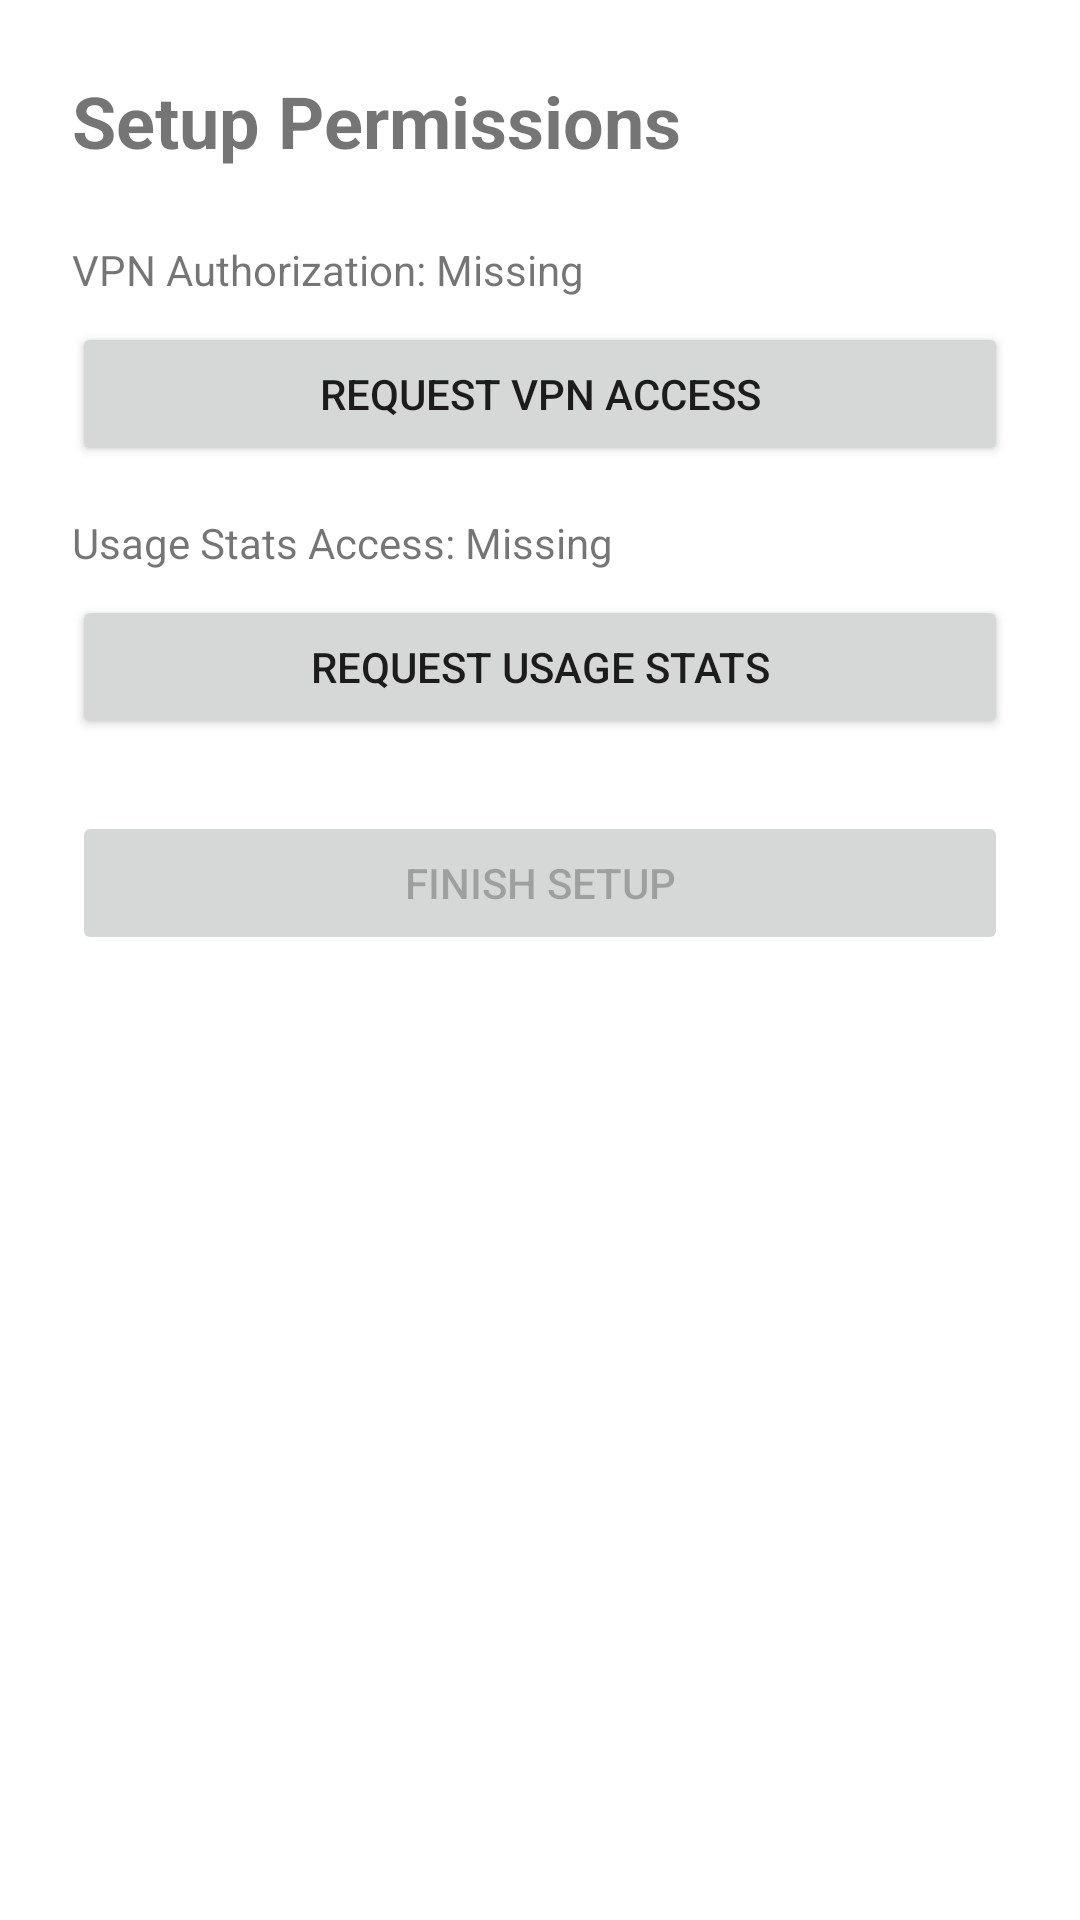

Reconstruct the res/layout file that produces this screen, plus the resources it refers to.
<!-- AndroidManifest.xml: application theme Theme.WifiApp -->
<!-- res/layout/activity_setup.xml -->
﻿<?xml version="1.0" encoding="utf-8"?>
<LinearLayout xmlns:android="http://schemas.android.com/apk/res/android"
    android:layout_width="match_parent"
    android:layout_height="match_parent"
    android:orientation="vertical"
    android:padding="24dp">

    <TextView
        android:layout_width="match_parent"
        android:layout_height="wrap_content"
        android:text="Setup Permissions"
        android:textSize="24sp"
        android:textStyle="bold"
        android:layout_marginBottom="24dp" />

    <TextView
        android:id="@+id/tvVpnStatus"
        android:layout_width="match_parent"
        android:layout_height="wrap_content"
        android:text="VPN Authorization: Missing"
        android:layout_marginBottom="8dp" />

    <Button
        android:id="@+id/btnRequestVpn"
        android:layout_width="match_parent"
        android:layout_height="wrap_content"
        android:text="Request VPN Access"
        android:layout_marginBottom="16dp" />

    <TextView
        android:id="@+id/tvUsageStatus"
        android:layout_width="match_parent"
        android:layout_height="wrap_content"
        android:text="Usage Stats Access: Missing"
        android:layout_marginBottom="8dp" />

    <Button
        android:id="@+id/btnRequestUsage"
        android:layout_width="match_parent"
        android:layout_height="wrap_content"
        android:text="Request Usage Stats"
        android:layout_marginBottom="24dp" />

    <Button
        android:id="@+id/btnFinishSetup"
        android:layout_width="match_parent"
        android:layout_height="wrap_content"
        android:text="Finish Setup"
        android:enabled="false" />
</LinearLayout>
<!-- resources referenced by this layout -->
<resources>
  <style name="Theme.WifiApp" parent="Theme.MaterialComponents.DayNight.DarkActionBar">
      </style>
</resources>
